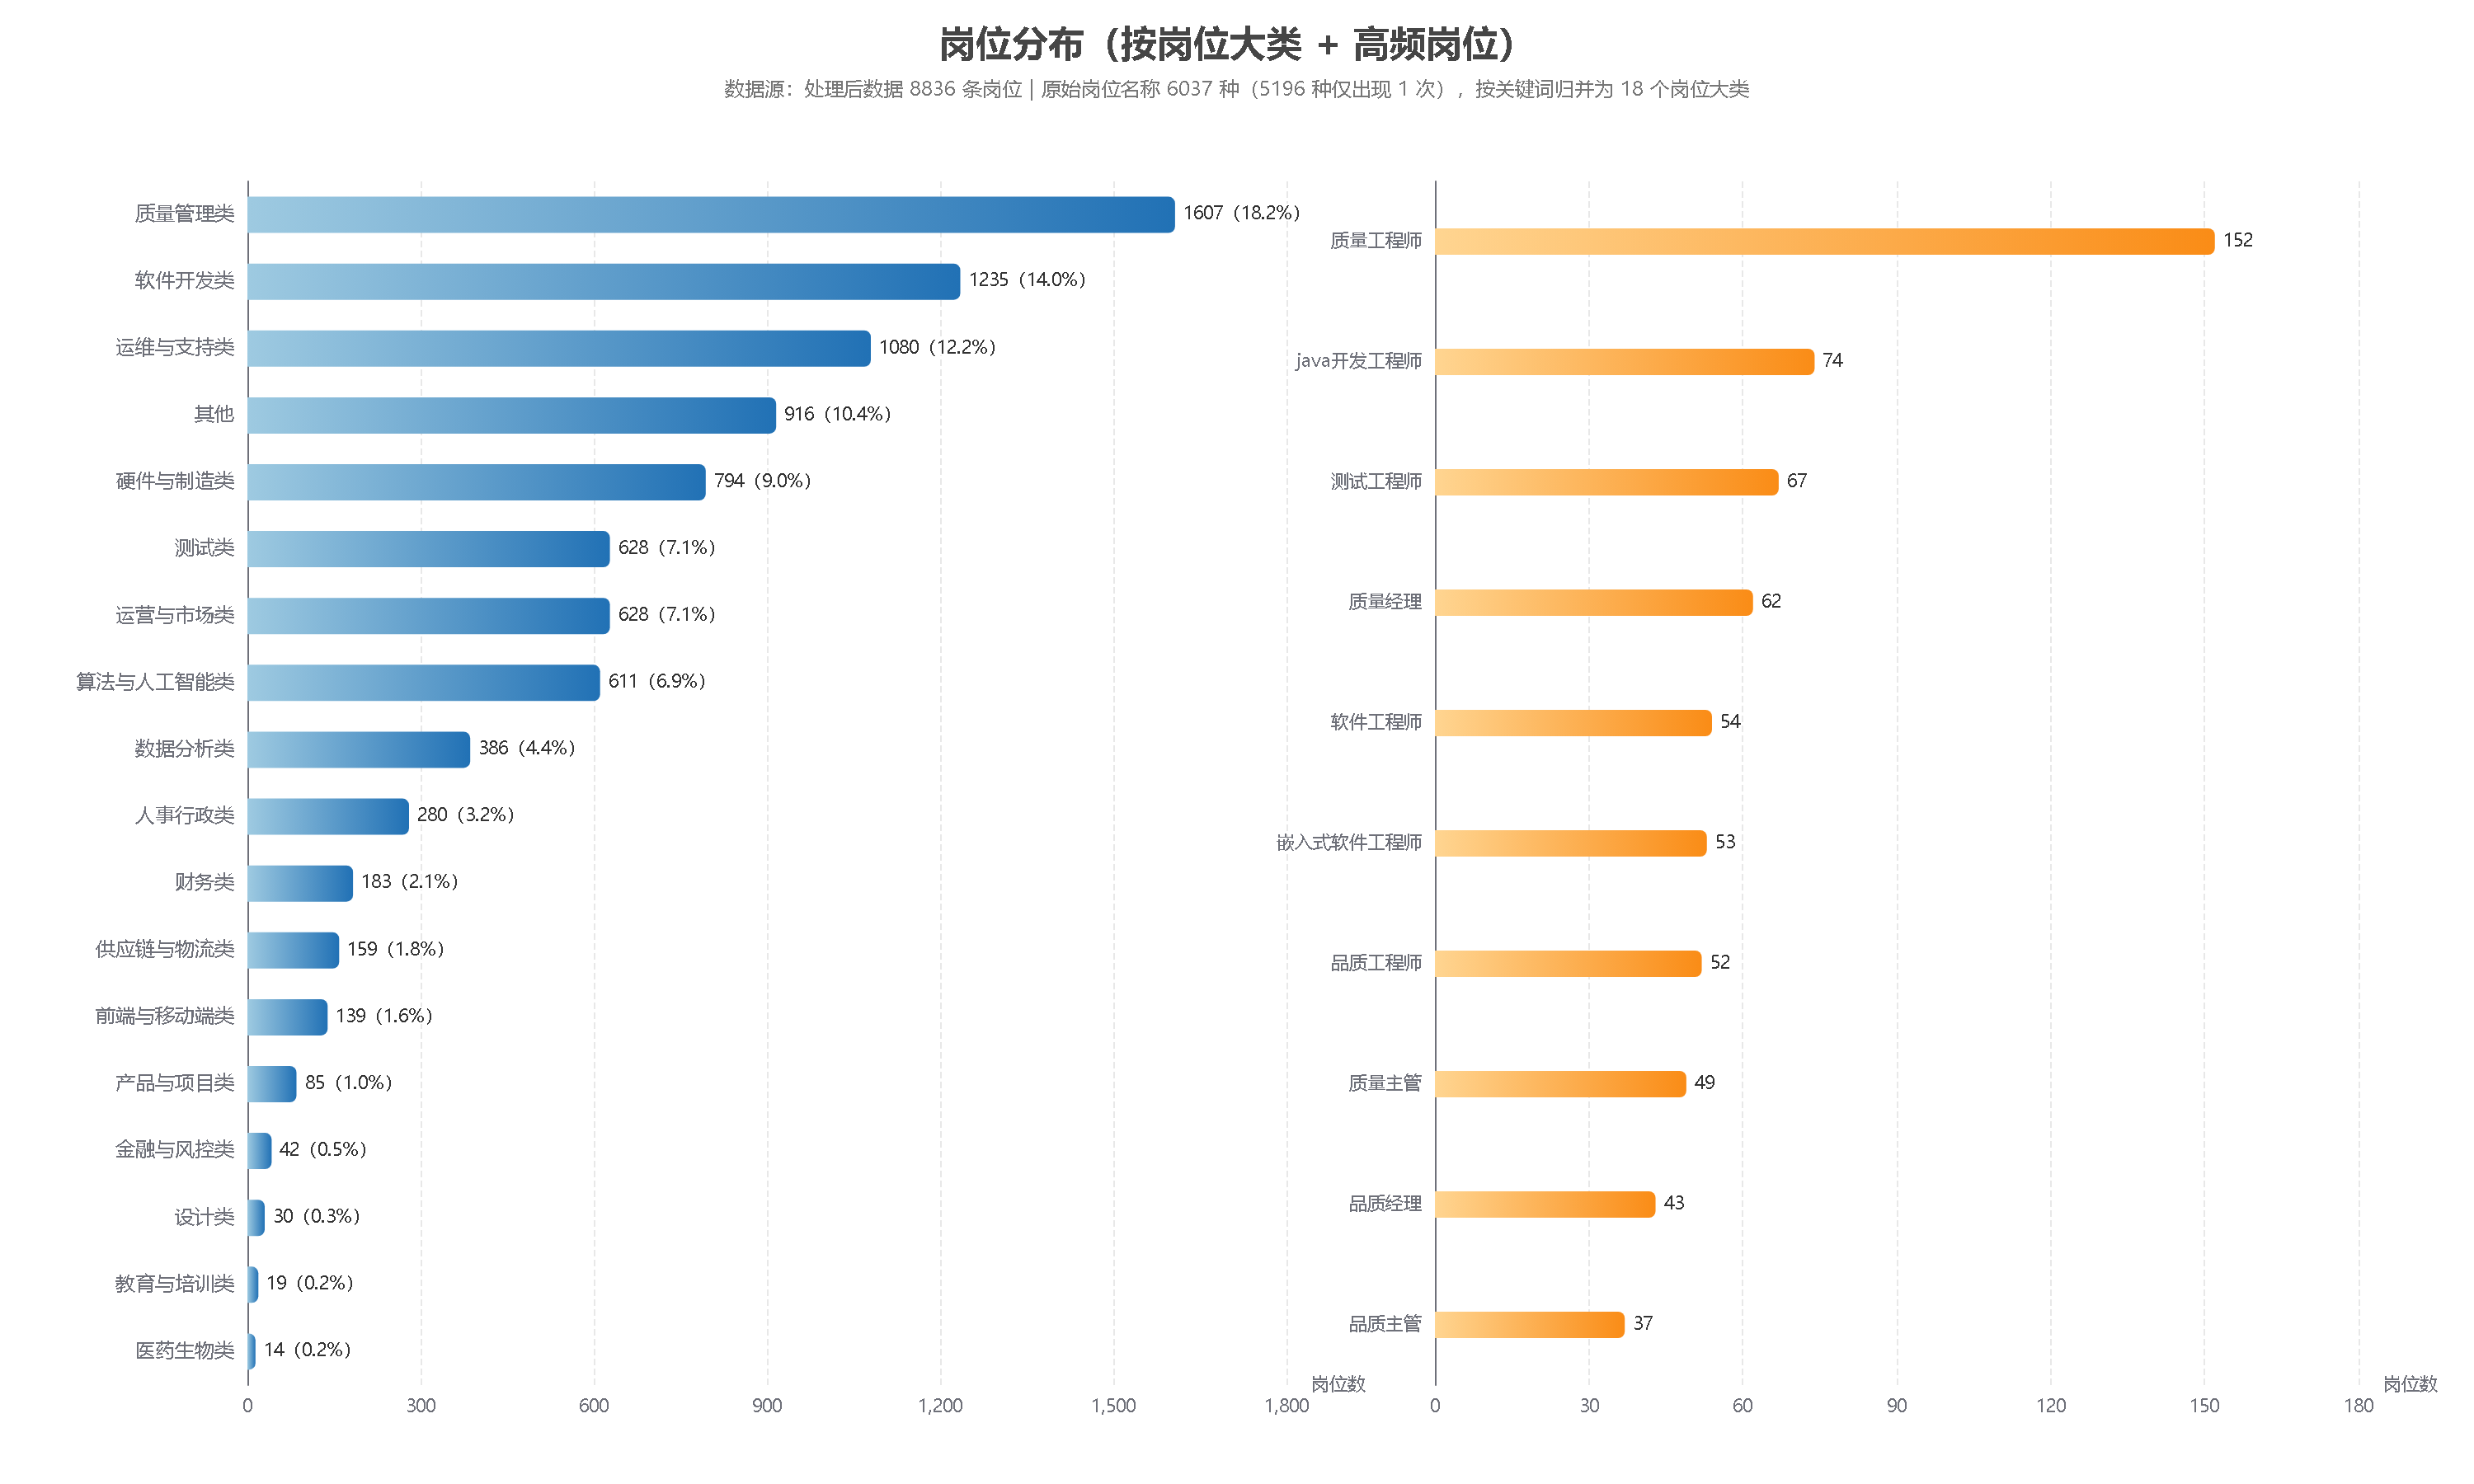

The data file committed next to this chart (first rows):
岗位大类, 岗位数, 占比(%), 该类高频岗位（Top3）
质量管理类, 1607, 18.19, 质量工程师(152)、质量经理(62)、品质工程师(52)
软件开发类, 1235, 13.98, 软件工程师(54)、嵌入式软件工程师(53)、java开发工程师(35)
运维与支持类, 1080, 12.22, 运维工程师(36)、IT工程师(13)、网络工程师(13)
其他, 916, 10.37, 技术经理(3)、报告专员(3)、巡检员(3)
硬件与制造类, 794, 8.99, 电气工程师(22)、工艺工程师(18)、生产文员(13)
测试类, 628, 7.11, 测试工程师(67)、软件测试工程师(33)、硬件测试工程师(25)
运营与市场类, 628, 7.11, 新媒体运营(26)、跨境电商运营(21)、销售助理(19)
算法与人工智能类, 611, 6.91, 算法工程师(33)、机器视觉工程师(17)、图像算法工程师(12)
数据分析类, 386, 4.37, 数据分析师(18)、统计员(9)、生产统计员(9)
人事行政类, 280, 3.17, HRBP(9)、总经理助理(7)、业务助理(6)
财务类, 183, 2.07, 成本会计(19)、会计(16)、主办会计(8)
供应链与物流类, 159, 1.8, 仓库主管(9)、采购专员(8)、采购经理(8)
前端与移动端类, 139, 1.57, 前端开发工程师(23)、web前端工程师(6)、前端开发(4)
产品与项目类, 85, 0.96, 项目经理(8)、产品经理(8)、产品专员(4)
金融与风控类, 42, 0.48, 外访催收主管(3)、证券投资顾问(3)、风控专员(2)
设计类, 30, 0.34, 模拟版图设计工程师(2)、IC设计工程师(1)、方案设计师(1)
教育与培训类, 19, 0.22, 物联网应用技术专业骨干教师(1)、供应链 专任教师(1)、少儿编程教师(1)
医药生物类, 14, 0.16, 医药代表(3)、生物信息工程师(2)、医药代表（福建）(1)
